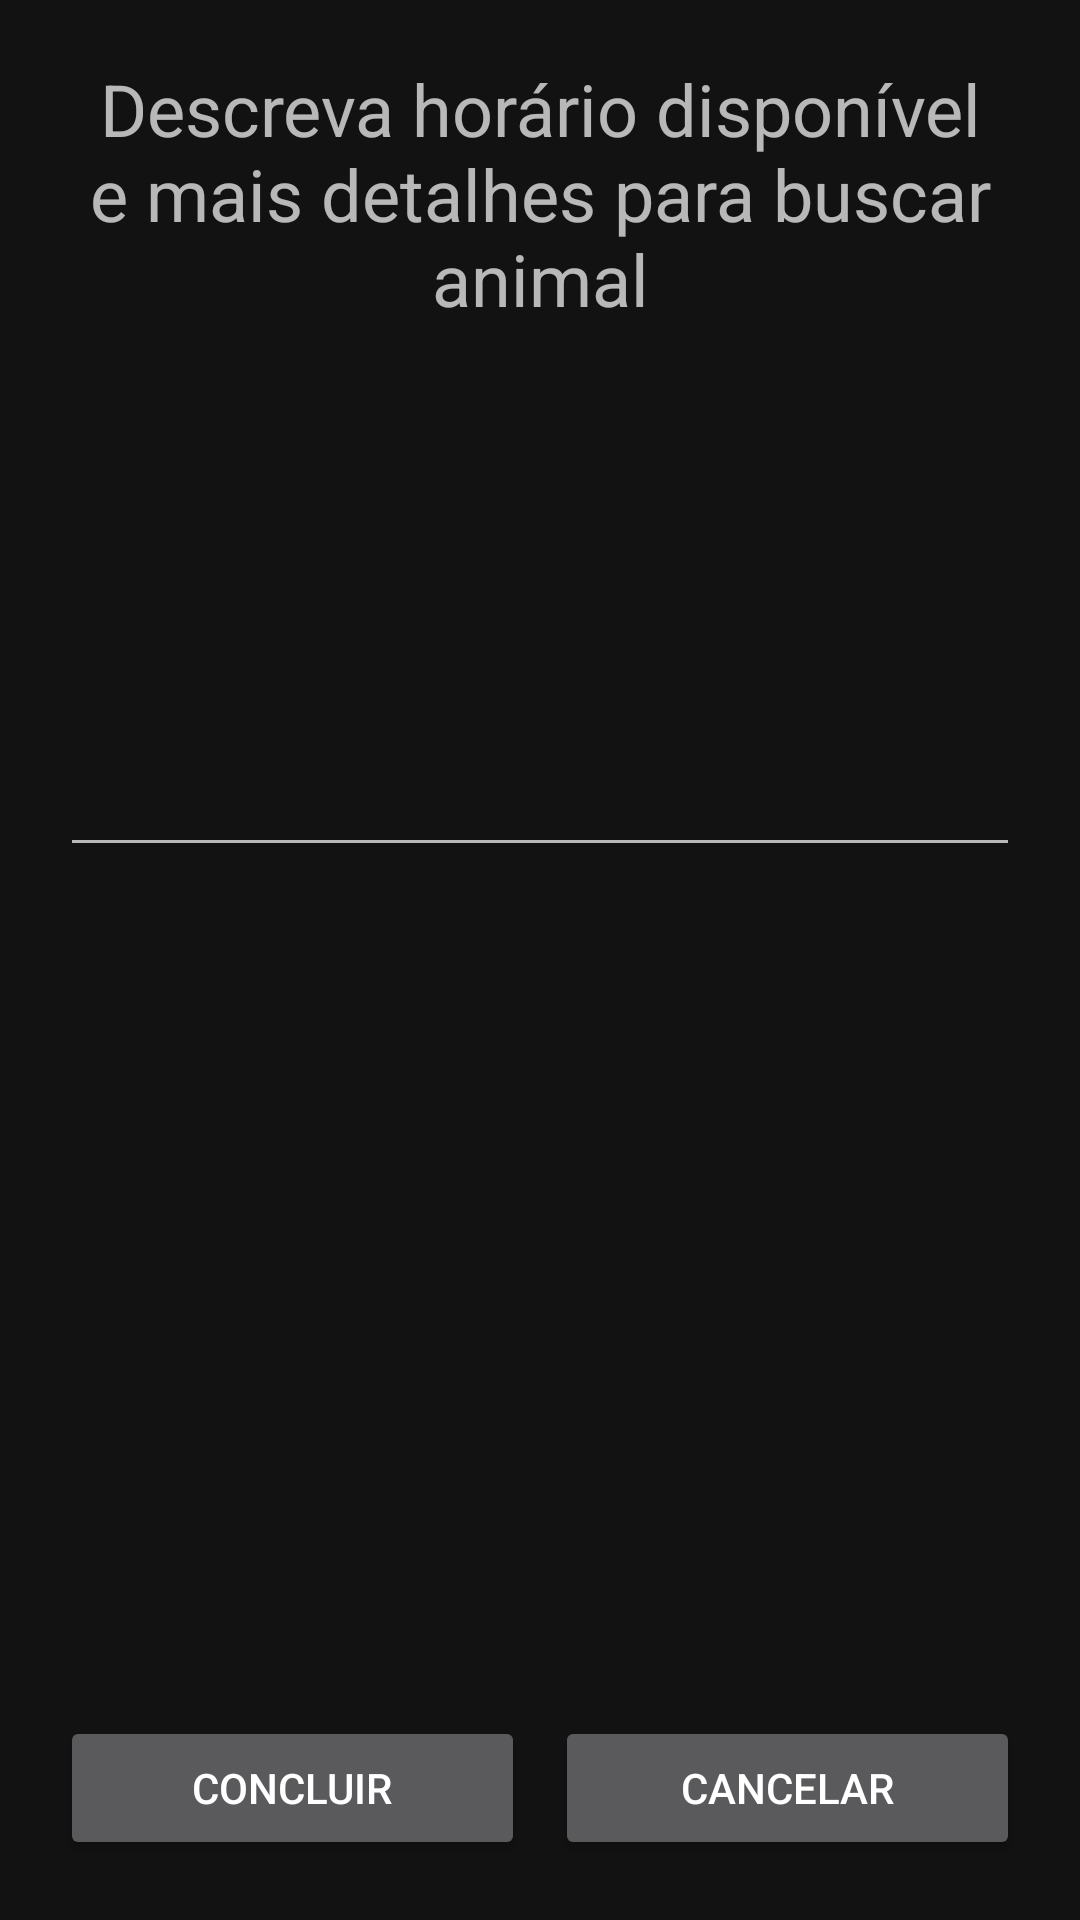

This screen was rendered from an Android layout file. Write that file and the resources it references.
<!-- AndroidManifest.xml: application theme Theme.MaterialComponents -->
<!-- res/layout/activity_solicitacao_adicionar_detalhes.xml -->
<?xml version="1.0" encoding="utf-8"?>
<androidx.constraintlayout.widget.ConstraintLayout xmlns:android="http://schemas.android.com/apk/res/android"
    xmlns:app="http://schemas.android.com/apk/res-auto"
    xmlns:tools="http://schemas.android.com/tools"
    android:layout_width="match_parent"
    android:layout_height="match_parent"
    tools:context=".SolicitacaoAdicionarDetalhesActivity">

    <TextView
        android:id="@+id/detalhesSolicitacaoPopupDonoText"
        android:layout_width="0dp"
        android:layout_height="wrap_content"
        android:layout_marginStart="20dp"
        android:layout_marginTop="20dp"
        android:layout_marginEnd="20dp"
        android:text="Descreva horário disponível e mais detalhes para buscar animal"
        android:textAlignment="center"
        android:textSize="24sp"
        app:layout_constraintEnd_toEndOf="parent"
        app:layout_constraintStart_toStartOf="parent"
        app:layout_constraintTop_toTopOf="parent" />

    <EditText
        android:id="@+id/detalhesPopupDonoEditText"
        android:layout_width="0dp"
        android:layout_height="wrap_content"
        android:layout_marginStart="20dp"
        android:layout_marginTop="20dp"
        android:layout_marginEnd="20dp"
        android:ems="10"
        android:gravity="start|top"
        android:inputType="textMultiLine"
        android:minHeight="160dp"
        app:layout_constraintEnd_toEndOf="parent"
        app:layout_constraintStart_toStartOf="parent"
        app:layout_constraintTop_toBottomOf="@+id/detalhesSolicitacaoPopupDonoText" />

    <Button
        android:id="@+id/cancelarPopupDonoButton"
        android:layout_width="0dp"
        android:layout_height="wrap_content"
        android:layout_marginStart="5dp"
        android:layout_marginEnd="20dp"
        android:paddingTop="10dp"
        android:paddingBottom="10dp"
        android:text="Cancelar"
        app:layout_constraintBaseline_toBaselineOf="@+id/concluirPopupDonoButton"
        app:layout_constraintEnd_toEndOf="parent"
        app:layout_constraintHorizontal_bias="0.5"
        app:layout_constraintStart_toEndOf="@+id/concluirPopupDonoButton" />

    <Button
        android:id="@+id/concluirPopupDonoButton"
        android:layout_width="0dp"
        android:layout_height="wrap_content"
        android:layout_marginStart="20dp"
        android:layout_marginEnd="5dp"
        android:layout_marginBottom="20dp"
        android:paddingTop="10dp"
        android:paddingBottom="10dp"
        android:text="Concluir"
        app:layout_constraintBottom_toBottomOf="parent"
        app:layout_constraintEnd_toStartOf="@+id/cancelarPopupDonoButton"
        app:layout_constraintHorizontal_bias="0.5"
        app:layout_constraintStart_toStartOf="parent" />
</androidx.constraintlayout.widget.ConstraintLayout>
<!-- resources referenced by this layout -->
<resources>

</resources>
